Photos from the image-classification dataset "CLAHE" in the GitHub repository MayaUA21/TUGAS-AKHIR-MAYA-NEW. Its 3 classes are: benign, malignant, normal.

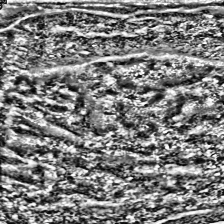
Label: normal

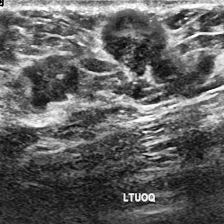
Label: malignant

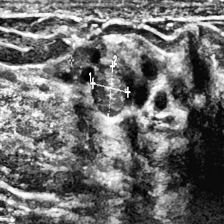
Label: benign

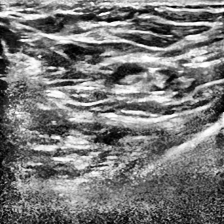
Label: normal

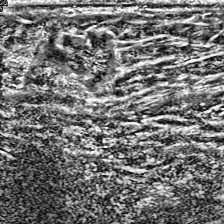
Label: malignant

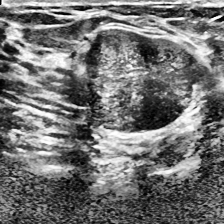
Label: benign
